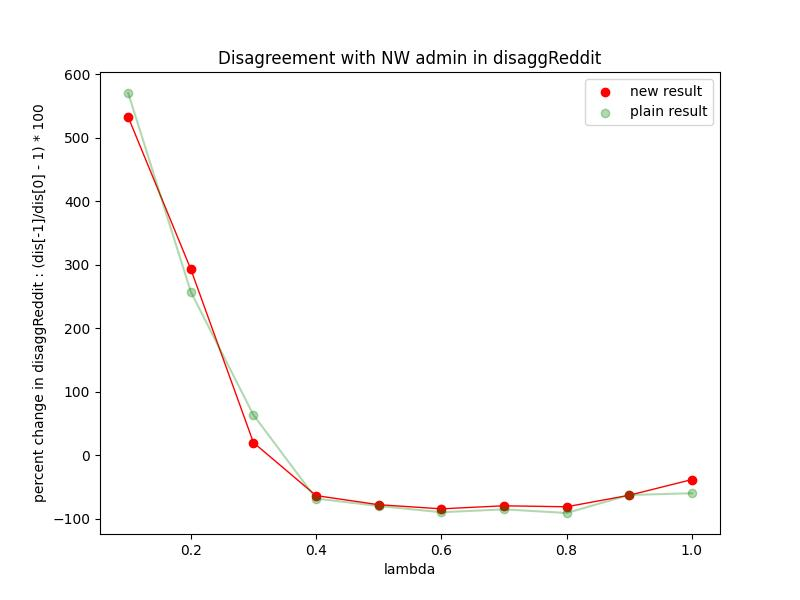

Data behind this chart, as committed beside it:
Lambda, val
0.1, 532.3
0.2, 292.9
0.3, 20.12
0.4, -63.23
0.5, -77.61
0.6, -84.07
0.7, -79.31
0.8, -80.86
0.9, -62.72
1.0, -38.07
